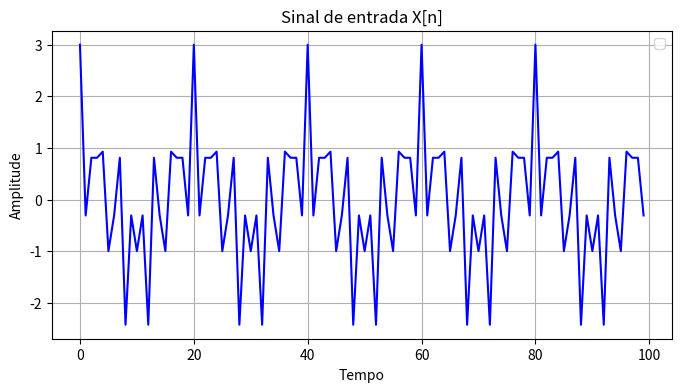
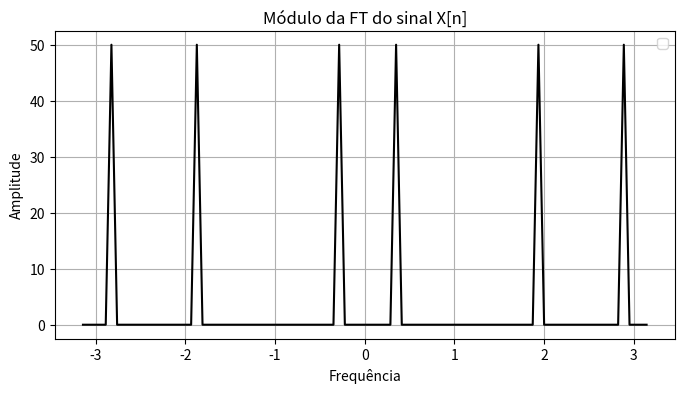
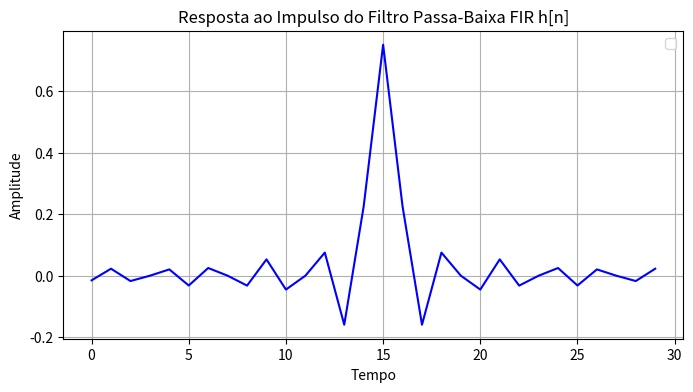
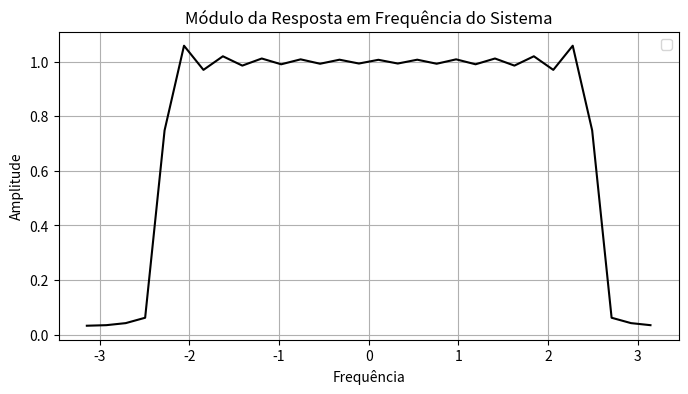
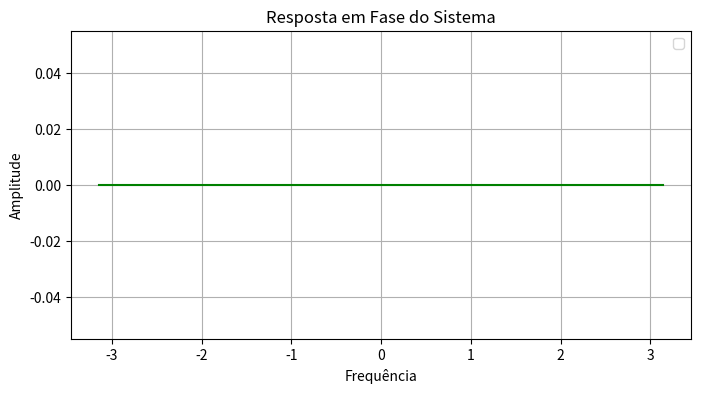
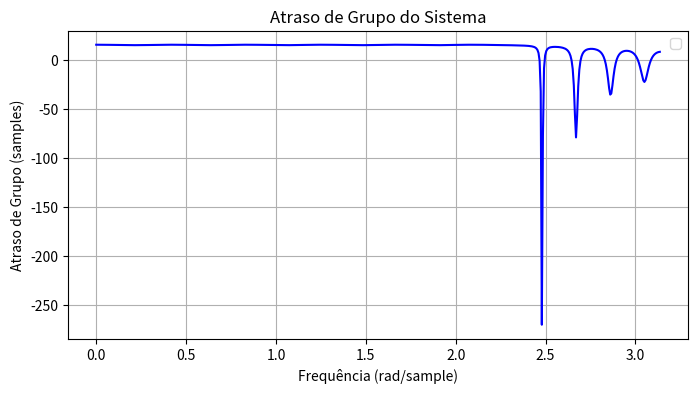
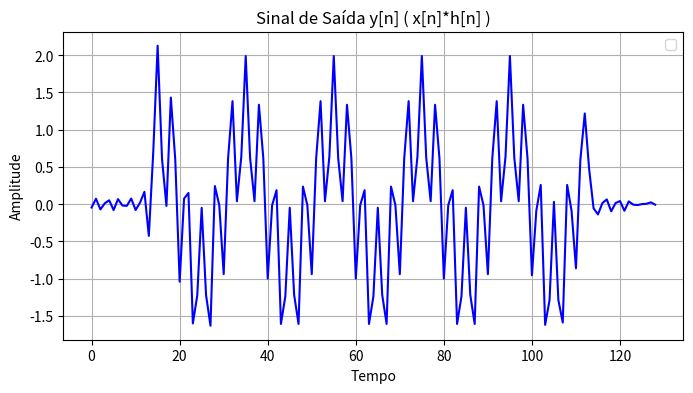

Source code (Python) for these figures, in order:
import numpy as np
import math as mt
import matplotlib.pyplot as plt
from scipy import signal

# Função para plotagem de gráficos
def plot_graph(x, y, title, xlabel, ylabel, label='', color='blue' ):
    plt.figure(figsize=(8, 4))
    plt.plot(x, y, label=label, color=color)
    # Adicionar um título ao gráfico
    plt.title(title)
    # Adicionar rótulos aos eixos
    plt.xlabel(xlabel)
    plt.ylabel(ylabel)
    plt.grid(True)
    
    # Adicionar uma legenda
    plt.legend()
    
    plt.show()

#__________________________ Questão 01 _____________________________________

N = 100  # Número de amostras
n = np.arange(N)  # Vetor de amostras de 0 a N-1

# Frequências desejadas em radianos por amostra
frequencies = [0.1 * mt.pi, 0.6 * mt.pi, 0.9 * mt.pi]

# Gera o sinal somando as componentes de frequência
Xn = np.sum([np.cos(omega * n) for omega in frequencies], axis=0)

plot_graph(n, Xn, 'Sinal de entrada X[n]', 'Tempo', 'Amplitude')

#__________________________ Questão 02 _____________________________________

# Calcula o módulo da transformada de Fourier do sinal X[n]
XnFT = np.abs(np.fft.fftshift(np.fft.fft(Xn)))

# Definir valores do eixo X
x =  np.linspace(-np.pi, np.pi, N)

plot_graph(x, XnFT, 'Módulo da FT do sinal X[n]', 'Frequência', 'Amplitude', color='black')

#__________________________ Questão 03 _____________________________________


# Parâmetros do filtro passa-baixa ideal
cutOffFreq = 0.75 * np.pi # Frequência de corte
a = 15  # Atraso
# Tamanho da resposta ao impulso
M = 2 * a  # M = 30

# Amostras de 0 até M-1
n = np.arange(M)


# Resposta ao impulso do filtro passa-baixa FIR com janela retangular
# Normalização por (1 / pi) é uma convenção padrão
h_ideal = (1 / np.pi) * np.sin(cutOffFreq * (n - a)) / (n - a)
h_ideal[a] = cutOffFreq / np.pi  # Lidando com a divisão por zero


plot_graph(n, h_ideal, 'Resposta ao Impulso do Filtro Passa-Baixa FIR h[n]', 'Tempo', 'Amplitude')


#__________________________ Questão 04 _____________________________________

# Calcula o módulo da resposta em frequência do sistema (FT da reposta ao impulso h[n])
h_idealFT = np.abs(np.fft.fftshift(np.fft.fft(h_ideal)))

# Definir valores do eixo X
x = np.linspace(-np.pi, np.pi, M)

plot_graph(x, h_idealFT, 'Módulo da Resposta em Frequência do Sistema', 'Frequência', 'Amplitude', color='black')

#__________________________ Questão 05 _____________________________________

# Calcula a resposta em fase da da resposta em frequência do sistema
phase_h_idealFT = np.angle(h_idealFT)

plot_graph(x, phase_h_idealFT, 'Resposta em Fase do Sistema', 'Frequência', 'Amplitude', color='green')


#__________________________ Questão 06 _____________________________________

# Calcula o atraso de grupo do sistema 
frequencies, groupDelay = signal.group_delay((h_ideal, 1))

plot_graph(frequencies, groupDelay, 'Atraso de Grupo do Sistema', 'Frequência (rad/sample)', 'Atraso de Grupo (samples)')


#__________________________ Questão 07 _____________________________________

# Realiza a convolução discreta para filtrar o sinal x[n] com a resposta ao impulso h[n]

Yn = np.convolve(Xn, h_ideal, mode='full') 
n = np.arange(len(Yn))

plot_graph(n, Yn,  'Sinal de Saída y[n] ( x[n]*h[n] )', 'Tempo', 'Amplitude')
